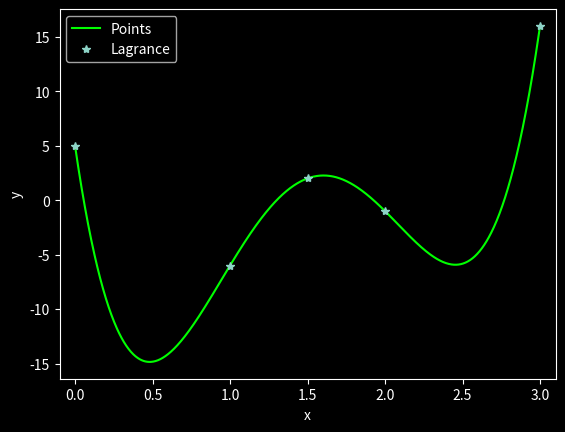

Generate this figure with matplotlib:
import matplotlib.pyplot as plt
import numpy as np
import scipy.interpolate as si
plt.style.use('dark_background')



x_nodes=[0,1,1.5,2,3]
y_val=[5,-6,2,-1,16]
polynomial = si.lagrange(x_nodes, y_val) 
    
x=np.linspace(0,3,1000)
y=polynomial(x)

plt.plot(x,y,'lime')
plt.plot(x_nodes,y_val,'*')
plt.xlabel('x')
plt.ylabel('y')
plt.xlim(-0.1,3.1)
plt.legend(['Points','Lagrance'])
plt.show()